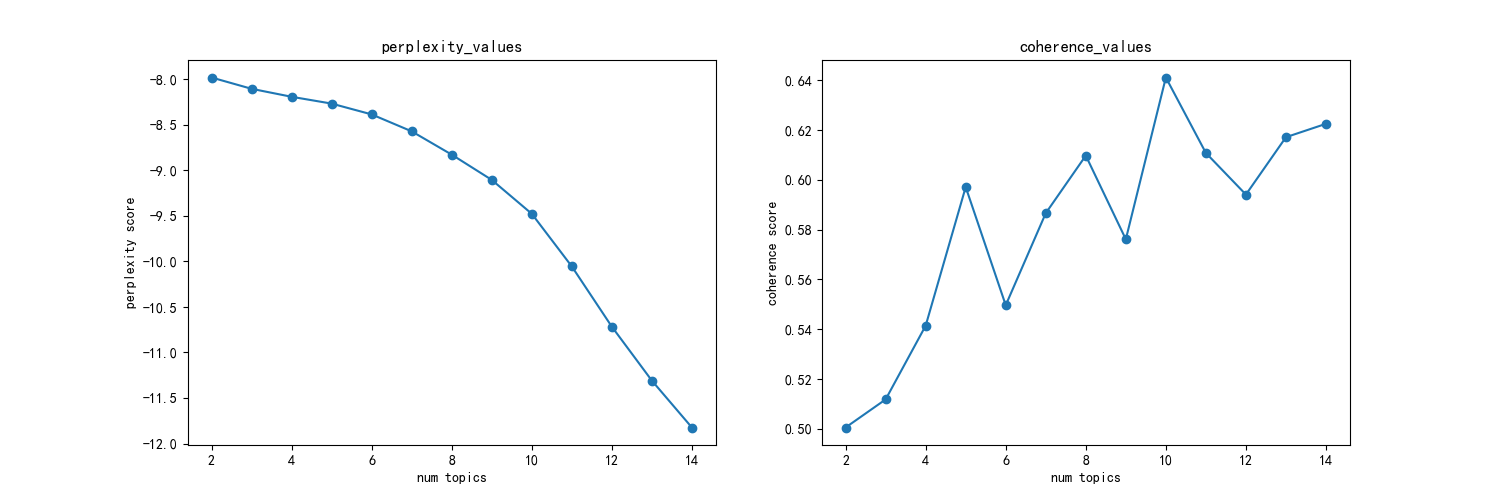

The data file committed next to this chart (first rows):
主题数, 困惑度, 一致性
2, -7.981, 0.5005
3, -8.105, 0.5118
4, -8.193, 0.5414
5, -8.268, 0.5971
6, -8.386, 0.5497
7, -8.572, 0.5866
8, -8.828, 0.6098
9, -9.105, 0.5761
10, -9.477, 0.6411
11, -10.06, 0.6108
12, -10.72, 0.5941
13, -11.31, 0.6172
14, -11.82, 0.6225
